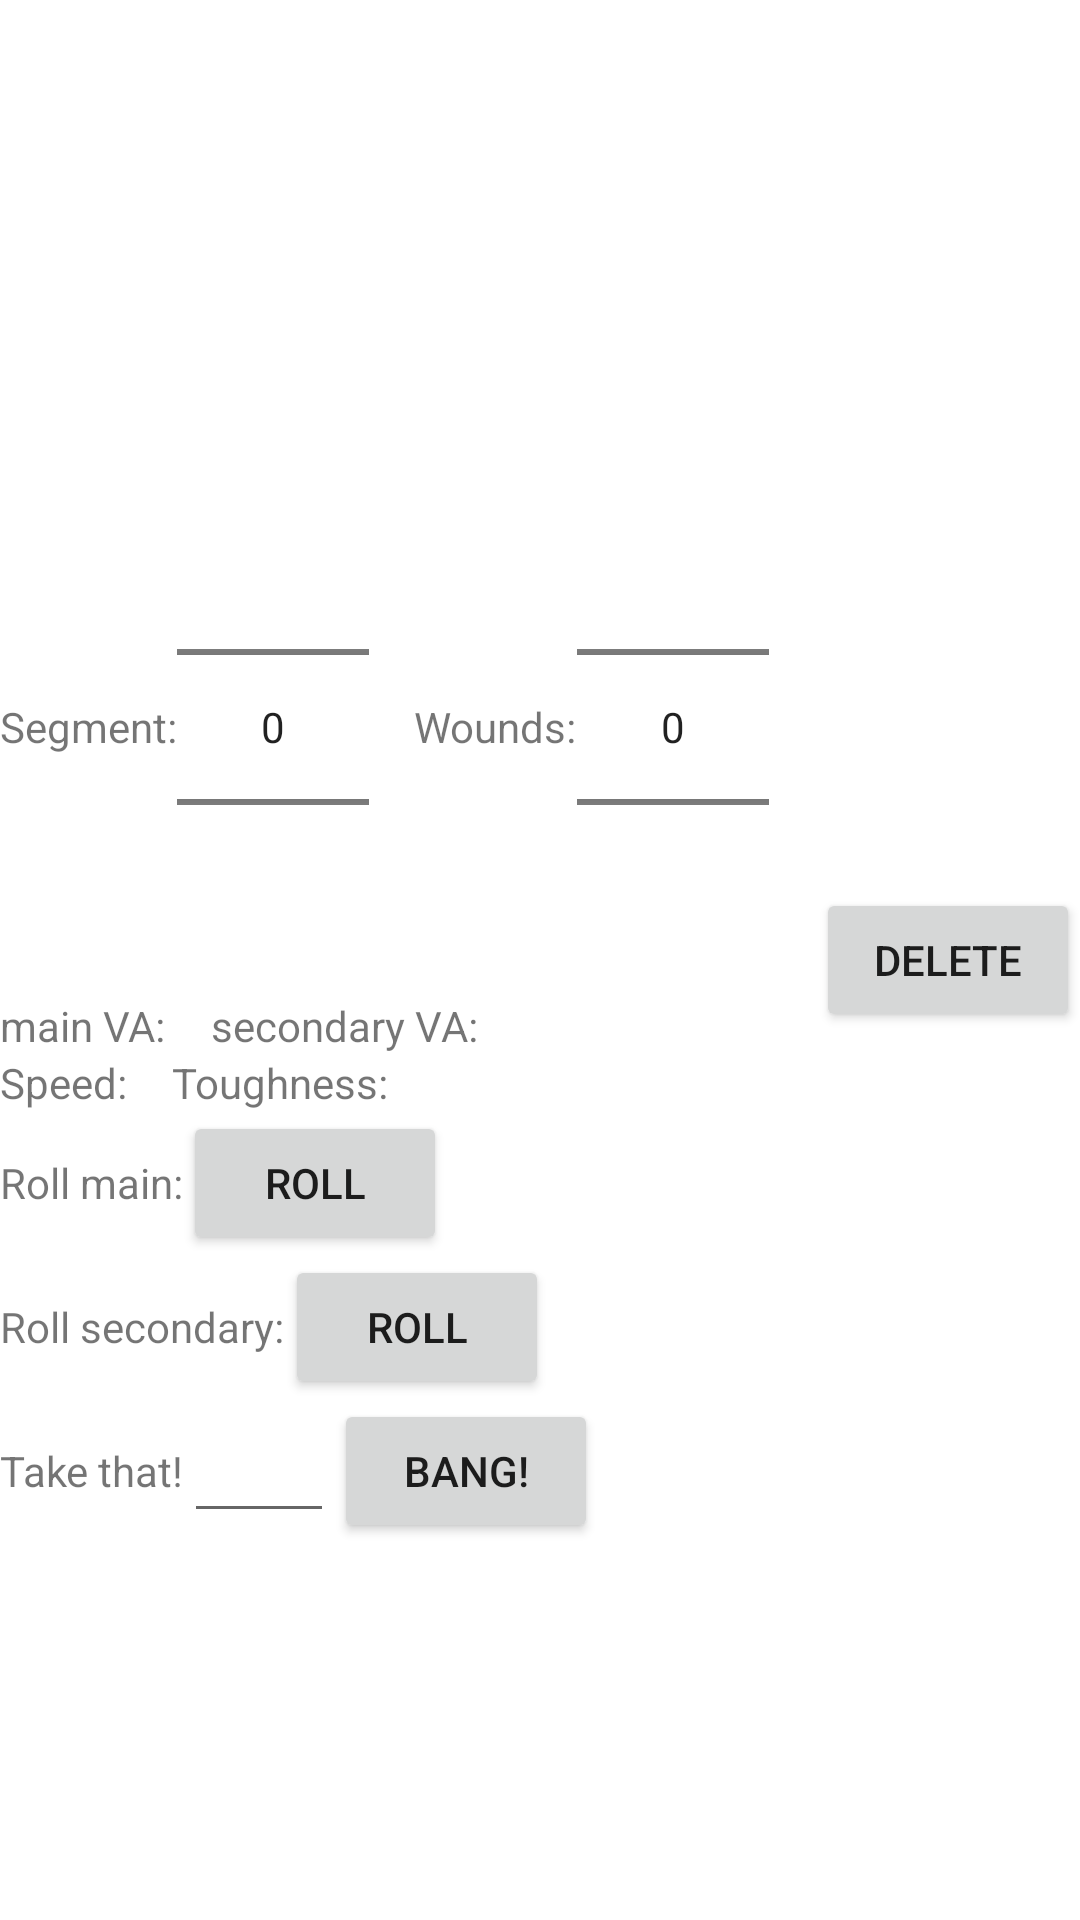

Produce the Android XML layout that renders to this screen, including the resource entries it uses.
<!-- AndroidManifest.xml: fallback theme Theme.MaterialComponents.DayNight.NoActionBar -->
<!-- res/layout/named.xml -->
<?xml version="1.0" encoding="utf-8"?>
<RelativeLayout xmlns:android="http://schemas.android.com/apk/res/android"
                android:layout_width="match_parent"
                android:layout_height="match_parent">
    <RelativeLayout
            android:layout_width="wrap_content"
            android:layout_height="wrap_content"
            android:layout_centerVertical="true"
            android:id="@+id/mainBox"
            android:layout_toLeftOf="@+id/delButton">
        <TextView
                android:layout_width="fill_parent"
                android:layout_height="wrap_content"
                style="@style/charac_name"
                android:id="@+id/name"/>

        <RelativeLayout
                android:layout_width="wrap_content"
                android:layout_height="wrap_content"
                android:orientation="horizontal"
                android:layout_below="@id/name"
                android:id="@+id/var_layout">

            <TextView
                    android:layout_width="wrap_content"
                    android:layout_height="wrap_content"
                    android:layout_centerVertical="true"
                    android:id="@+id/seg_label"
                    android:text="@string/seg_label"/>
            <NumberPicker
                    android:layout_width="wrap_content"
                    android:layout_height="wrap_content"
                    android:layout_centerVertical="true"
                    android:layout_toRightOf="@id/seg_label"
                    android:id="@+id/segment"/>

            <TextView
                    android:layout_width="wrap_content"
                    android:layout_height="wrap_content"
                    android:layout_marginLeft="15dp"
                    android:layout_centerVertical="true"
                    android:layout_toRightOf="@id/segment"
                    android:id="@+id/wound_label"
                    android:text="@string/wound_label"/>
            <NumberPicker
                    android:layout_width="wrap_content"
                    android:layout_height="wrap_content"
                    android:layout_centerVertical="true"
                    android:layout_toRightOf="@id/wound_label"
                    android:id="@+id/wounds"/>
        </RelativeLayout>
        <LinearLayout
                android:layout_width="wrap_content"
                android:layout_height="wrap_content"
                android:orientation="horizontal"
                android:layout_below="@id/var_layout"
                android:id="@+id/VA_container">
            <TextView
                    android:layout_width="wrap_content"
                    android:layout_height="wrap_content"
                    android:id="@+id/main_label"
                    android:text="@string/mVA_label"/>
            <TextView
                    android:layout_width="wrap_content"
                    android:layout_height="wrap_content"
                    android:id="@+id/mVA"/>

            <TextView
                    android:layout_width="wrap_content"
                    android:layout_height="wrap_content"
                    android:id="@+id/sVA_label"
                    android:layout_marginLeft="15dp"
                    android:text="@string/sVA_label"/>
            <TextView
                    android:layout_width="wrap_content"
                    android:layout_height="wrap_content"
                    android:id="@+id/sVA"/>
        </LinearLayout>
        <LinearLayout
                android:layout_width="wrap_content"
                android:layout_height="wrap_content"
                android:orientation="horizontal"
                android:layout_below="@+id/VA_container"
                android:id="@+id/stats_container">
            <TextView
                    android:layout_width="wrap_content"
                    android:layout_height="wrap_content"
                    android:id="@+id/speed_label"
                    android:text="@string/speed_label"/>
            <TextView
                    android:layout_width="wrap_content"
                    android:layout_height="wrap_content"
                    android:id="@+id/speed"/>

            <TextView
                    android:layout_width="wrap_content"
                    android:layout_height="wrap_content"
                    android:id="@+id/toughness_label"
                    android:layout_marginLeft="15dp"
                    android:text="@string/toughness_label"/>
            <TextView
                    android:layout_width="wrap_content"
                    android:layout_height="wrap_content"
                    android:id="@+id/tougness"/>
        </LinearLayout>

        <RelativeLayout
                android:layout_width="wrap_content"
                android:layout_height="wrap_content"
                android:layout_below="@id/stats_container"
                android:id="@+id/mainRoll_container">
            <TextView
                    android:layout_width="wrap_content"
                    android:layout_height="wrap_content"
                    android:layout_centerVertical="true"
                    android:id="@+id/rollmain_label"
                    android:text="@string/rollmain_label"/>
            <Button
                    android:layout_width="wrap_content"
                    android:layout_height="wrap_content"
                    android:layout_centerVertical="true"
                    android:layout_toRightOf="@id/rollmain_label"
                    android:id="@+id/rollmain_button"
                    android:text="@string/roll"
                    />
            <TextView
                    android:layout_width="wrap_content"
                    android:layout_height="wrap_content"
                    android:layout_marginLeft="10dp"
                    android:layout_toRightOf="@id/rollmain_button"
                    android:layout_centerVertical="true"
                    android:id="@+id/rollmain_res"/>
        </RelativeLayout>
        <RelativeLayout
                android:layout_width="wrap_content"
                android:layout_height="wrap_content"
                android:layout_below="@id/mainRoll_container"
                android:id="@+id/secRoll_container">
            <TextView
                    android:layout_width="wrap_content"
                    android:layout_height="wrap_content"
                    android:layout_centerVertical="true"
                    android:id="@+id/rollsec_label"
                    android:text="@string/rollsec_label"/>
            <Button
                    android:layout_width="wrap_content"
                    android:layout_height="wrap_content"
                    android:layout_centerVertical="true"
                    android:layout_toRightOf="@id/rollsec_label"
                    android:id="@+id/rollsec_button"
                    android:text="@string/roll"
                    />
            <TextView
                    android:layout_width="wrap_content"
                    android:layout_height="wrap_content"
                    android:layout_marginLeft="10dp"
                    android:layout_toRightOf="@id/rollsec_button"
                    android:layout_centerVertical="true"
                    android:id="@+id/rollsec_res"/>
        </RelativeLayout>
        <RelativeLayout
                android:layout_width="wrap_content"
                android:layout_height="wrap_content"
                android:layout_below="@id/secRoll_container">
            <TextView
                    android:layout_width="wrap_content"
                    android:layout_height="wrap_content"
                    android:layout_centerVertical="true"
                    android:id="@+id/eatThat_label"
                    android:text="@string/eatThat_label"/>
            <EditText
                    android:layout_width="wrap_content"
                    android:minWidth="50dp"
                    android:layout_height="wrap_content"
                    android:inputType="number"
                    android:id="@+id/eatThat_value"
                    android:layout_centerVertical="true"
                    android:layout_toRightOf="@id/eatThat_label"/>
            <Button
                    android:layout_width="wrap_content"
                    android:layout_height="wrap_content"
                    android:layout_centerVertical="true"
                    android:layout_toRightOf="@id/eatThat_value"
                    android:id="@+id/eatThat_button"
                    android:text="@string/eatThat_button"/>
        </RelativeLayout>
    </RelativeLayout>
    <Button
            android:layout_width="wrap_content"
            android:layout_height="wrap_content"
            android:layout_centerVertical="true"
            android:layout_alignParentRight="true"
            android:id="@+id/delButton"
            android:text="@string/deleteChar_button"/>
</RelativeLayout>
<!-- resources referenced by this layout -->
<resources>
  <string name="deleteChar_button">Delete</string>
  <string name="eatThat_button">Bang!</string>
  <string name="eatThat_label">Take that!</string>
  <string name="mVA_label">main VA:</string>
  <string name="roll">Roll</string>
  <string name="rollmain_label">Roll main:</string>
  <string name="rollsec_label">Roll secondary:</string>
  <string name="sVA_label">secondary VA:</string>
  <string name="seg_label">Segment: </string>
  <string name="speed_label">Speed:</string>
  <string name="toughness_label">Toughness:</string>
  <string name="wound_label">Wounds:</string>
  <style name="charac_name">
          <item name="android:textSize">20sp</item>
          <item name="android:textStyle">bold</item>
      </style>
</resources>
